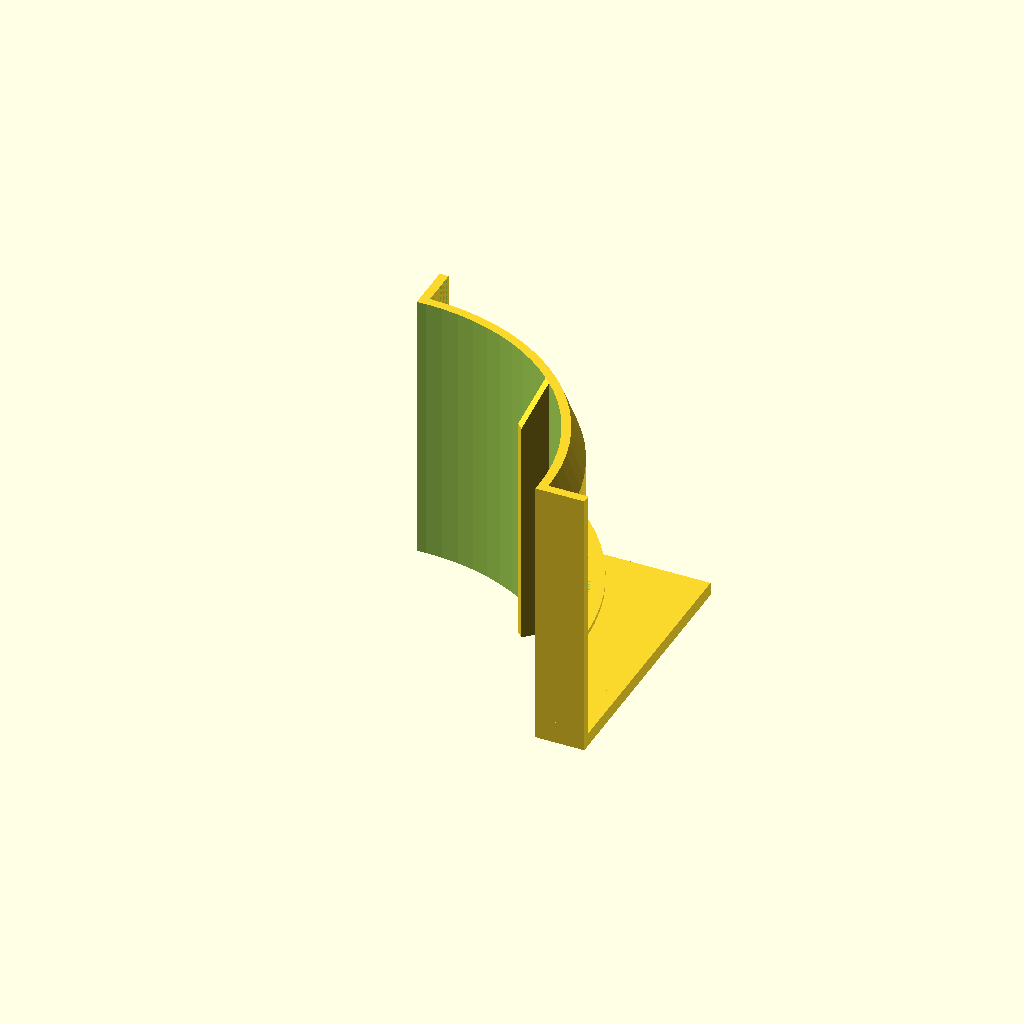
Cell 1: the model at its default parameters.
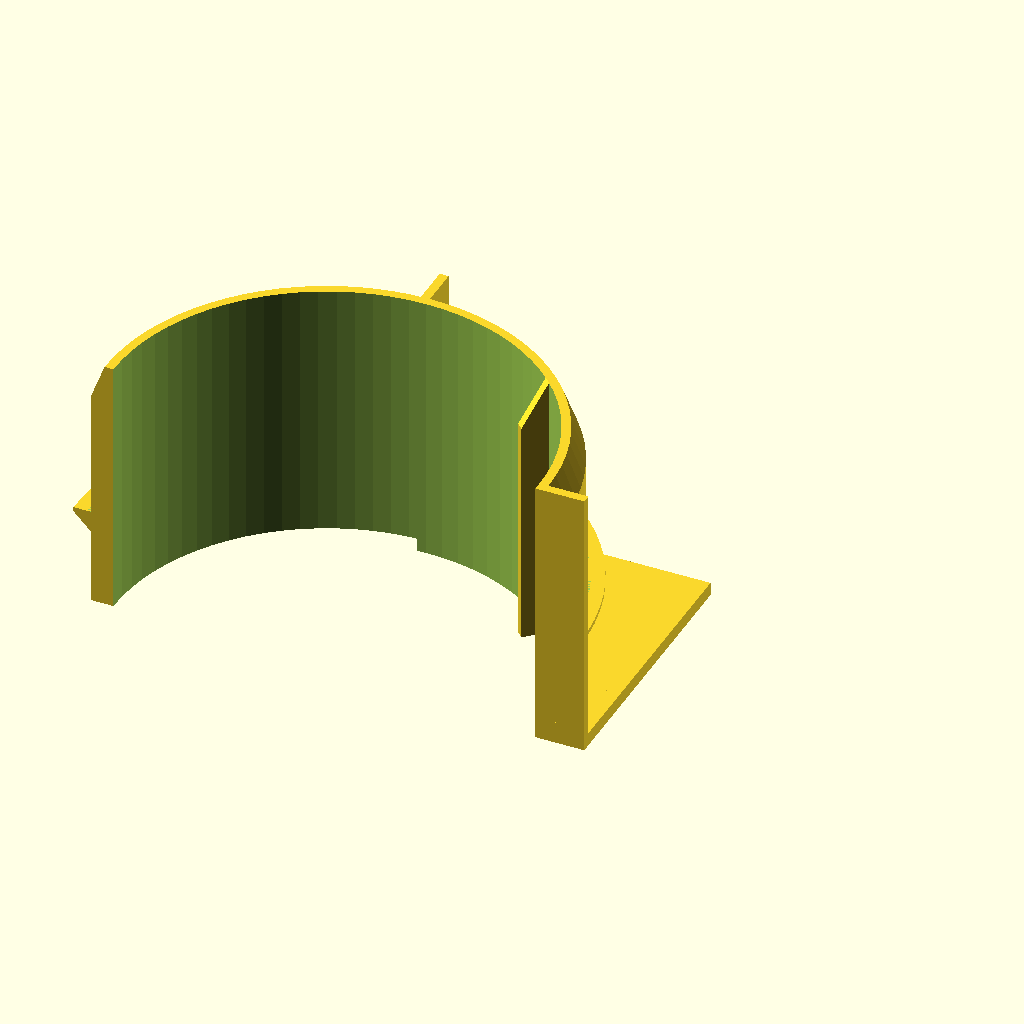
Cell 2: arc_angle = 180 (everything else at default).
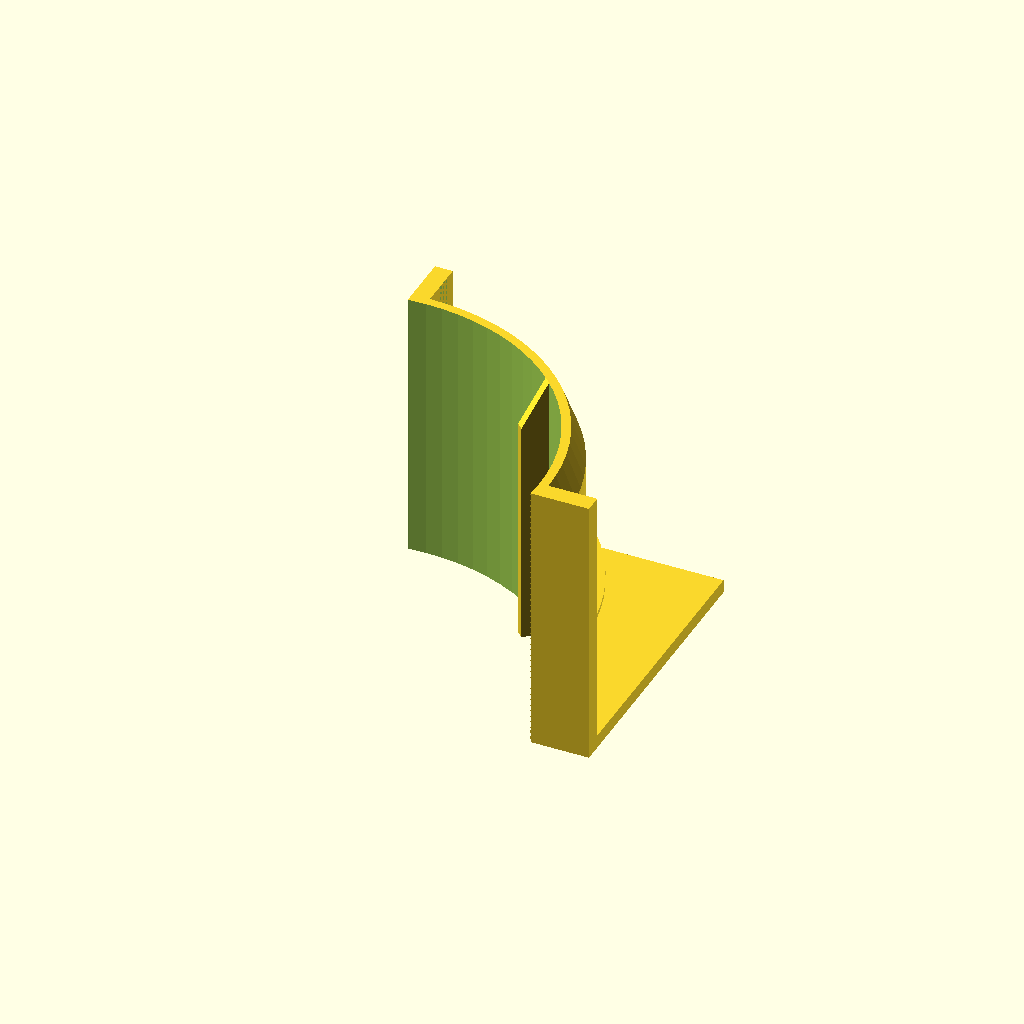
Cell 3: the same model with chord_wall = 4.
One fixed orthographic camera (rotation 55°, 0°, 25°; colour scheme Cornfield) for every cell.
OpenSCAD source file designs/humidity-output-v2/test-prints/spigot-duct-fit/spigot-duct-fit.scad:
// Spigot Duct Fit Test Print
// 90-degree arc section of humidity-output-v2 spigot
// Tests: spigot OD 106mm, foam groove 2.5mm deep x 19mm wide,
//        lower stop ridge OD 114mm with 45-deg chamfer,
//        lead-in taper tip wall 2.0mm
//
// Print flat on bed (base plate at z=0), no supports needed.

include <fdm-pla.scad>
include <bambu-x1c.scad>
include <common.scad>
include <humidity-output-v2-params.scad>

$fn = 80;

// === Arc parameters ===
arc_angle    = 90;    // degrees of spigot to extract
arc_start    = 0;     // starting angle (first quadrant: 0-90)
chord_wall   = 2;     // mm — flat walls closing the arc cut faces
base_plate_t = 3;     // mm — base plate thickness for bed adhesion

// === Derived dimensions ===
ridge_r  = ho2_lower_ridge_od / 2;   // 57mm — widest radial feature
spigot_r = ho2_spigot_od / 2;        // 53mm
bore_r   = ho2_spigot_id / 2;        // 48mm

// Total height uses parent z-coordinates directly.
// Base plate sits at z=0..base_plate_t, spigot starts at z=ho2_z_spigot_start (5mm).
// Between z=3 and z=5, the chord walls and base plate provide solid material.
part_z = ho2_z_spigot_top;  // 62mm

// XY extent: from -chord_wall to ridge_r in each axis = ridge_r + chord_wall
// But base plate extends to ridge_r + chord_wall on the positive side too:
// from -chord_wall to (ridge_r + chord_wall), total = ridge_r + 2*chord_wall
part_xy = ridge_r + 2 * chord_wall;  // 61mm

// === Assertions ===
assert(chord_wall >= MIN_WALL,
    str("Chord wall ", chord_wall, " below min ", MIN_WALL));
assert((ho2_spigot_od/2 - ho2_foam_groove_d) - bore_r >= MIN_WALL,
    str("Wall at foam groove bottom too thin"));
assert((ho2_taper_tip_od - ho2_spigot_id) / 2 >= MIN_WALL,
    str("Taper tip wall too thin"));

// Report dimensions for validation pipeline
report_dimensions(part_xy, part_xy, part_z, "spigotDuctFit");

// === Helper: 2D pie slice for arc extraction ===
module pie_slice_2d(r, start_angle, end_angle) {
    steps = ceil((end_angle - start_angle) / 2);
    points = concat(
        [[0, 0]],
        [for (i = [0 : steps])
            let(a = start_angle + i * (end_angle - start_angle) / steps)
            [r * cos(a), r * sin(a)]
        ]
    );
    polygon(points);
}

// === Helper: 3D pie mask for intersecting with spigot ===
module arc_mask(r, h, start_angle, end_angle) {
    linear_extrude(h)
        pie_slice_2d(r, start_angle, end_angle);
}

// === Spigot body (same as parent) ===
module test_spigot_body() {
    // Main cylinder from spigot start to taper start
    translate([0, 0, ho2_z_spigot_start])
        cylinder(d=ho2_spigot_od,
                 h=ho2_z_taper_start - ho2_z_spigot_start);
    // Lead-in taper
    translate([0, 0, ho2_z_taper_start])
        cylinder(d1=ho2_spigot_od, d2=ho2_taper_tip_od,
                 h=ho2_taper_height);
}

// === Lower stop ridge (same as parent) ===
module test_lower_ridge() {
    translate([0, 0, ho2_z_lower_ridge_bot])
        union() {
            // 45 deg chamfer from spigot OD up to ridge OD
            cylinder(d1=ho2_spigot_od,
                     d2=ho2_lower_ridge_od,
                     h=ho2_lower_ridge_h);
            // Flat top at full ridge OD
            translate([0, 0, ho2_lower_ridge_h])
                cylinder(d=ho2_lower_ridge_od,
                         h=ho2_lower_ridge_w - ho2_lower_ridge_h);
        }
}

// === Foam groove (same as parent) ===
module test_foam_groove() {
    r_inner = ho2_spigot_od / 2 - ho2_foam_groove_d;
    r_outer = ho2_spigot_od / 2 + 1;
    translate([0, 0, ho2_z_foam_bot])
        rotate_extrude($fn=80)
            polygon([
                [r_inner, 0],
                [r_outer, 0],
                [r_outer, ho2_foam_w],
                [r_inner, ho2_foam_w],
            ]);
}

// === Center bore ===
module test_center_bore() {
    translate([0, 0, -1])
        cylinder(d=ho2_spigot_id, h=part_z + 2);
}

// === One internal fin at 45 degrees (midpoint of arc) ===
module test_internal_fin() {
    r_bore = ho2_spigot_id / 2;
    z_full_depth_top = ho2_z_spigot_top - ho2_fin_int_taper_z;

    rotate([0, 0, 45])
        union() {
            // Constant-depth body
            hull() {
                translate([r_bore - ho2_fin_int_d_base, -ho2_fin_int_t/2, ho2_fin_int_z_start])
                    cube([ho2_fin_int_d_base + ho2_fin_wall_lap, ho2_fin_int_t, 0.01]);
                translate([r_bore - ho2_fin_int_d_base, -ho2_fin_int_t/2, z_full_depth_top])
                    cube([ho2_fin_int_d_base + ho2_fin_wall_lap, ho2_fin_int_t, 0.01]);
            }
            // Taper zone
            hull() {
                translate([r_bore - ho2_fin_int_d_base, -ho2_fin_int_t/2, z_full_depth_top])
                    cube([ho2_fin_int_d_base + ho2_fin_wall_lap, ho2_fin_int_t, 0.01]);
                translate([r_bore, -ho2_fin_int_t/2, ho2_z_spigot_top - 0.01])
                    cube([ho2_fin_wall_lap, ho2_fin_int_t, 0.01]);
            }
        }
}

// === Base plate ===
// Rectangular slab at z=0, extends to ridge_r + chord_wall in X and Y.
module test_base_plate() {
    bp_extent = ridge_r + chord_wall;  // positive extent
    translate([-chord_wall, -chord_wall, 0])
        cube([bp_extent + chord_wall, bp_extent + chord_wall, base_plate_t]);
}

// === Chord walls ===
// Two flat walls closing the cut faces of the 90-degree arc.
// Extend from z=0 (bed) through full height so they connect to base plate.
// Each wall runs from center outward past the ridge radius.
module test_chord_walls() {
    // Wall at angle=0 (closing the Y-negative face, along X axis)
    translate([0, -chord_wall, 0])
        cube([ridge_r + chord_wall, chord_wall, part_z]);

    // Wall at angle=90 (closing the X-negative face, along Y axis)
    translate([-chord_wall, 0, 0])
        cube([chord_wall, ridge_r + chord_wall, part_z]);
}

// === Solid fill column under the spigot ===
// The spigot starts at z=5, but chord walls and base plate exist from z=0.
// Between z=base_plate_t (3) and z=ho2_z_spigot_start (5), we need solid
// material connecting the base plate to the spigot section. Use a quarter-
// cylinder fill that matches the spigot OD to bridge this gap.
module test_spigot_base_fill() {
    // Fill from base_plate_t to spigot_start with a sector of solid cylinder
    // matching the spigot OD, so the chord walls have something to bond to.
    if (ho2_z_spigot_start > base_plate_t) {
        intersection() {
            translate([0, 0, base_plate_t])
                cylinder(d=ho2_spigot_od,
                         h=ho2_z_spigot_start - base_plate_t);
            translate([0, 0, base_plate_t - 0.01])
                arc_mask(ridge_r + 1, ho2_z_spigot_start - base_plate_t + 0.02,
                         arc_start, arc_start + arc_angle);
        }
    }
}

// === Main assembly ===
// Strategy: build everything as a single manifold.
// 1. Union all positive geometry (spigot + ridge + chord walls + base + fill)
// 2. Subtract bore and foam groove
// 3. Union internal fin (after bore subtraction, same as parent)

union() {
    difference() {
        union() {
            // Arc section of spigot body + ridge
            intersection() {
                union() {
                    test_spigot_body();
                    test_lower_ridge();
                }
                // Arc mask with generous radius and height
                translate([0, 0, -1])
                    arc_mask(ridge_r + 1, part_z + 2,
                             arc_start, arc_start + arc_angle);
            }

            // Structural: base plate, chord walls, spigot base fill
            test_base_plate();
            test_chord_walls();
            test_spigot_base_fill();
        }

        // Subtractions: foam groove (only within arc sector) and bore
        intersection() {
            test_foam_groove();
            translate([0, 0, -1])
                arc_mask(ridge_r + 2, part_z + 2,
                         arc_start, arc_start + arc_angle);
        }
        test_center_bore();
    }

    // Internal fin (added after bore so bore doesn't cut it)
    intersection() {
        test_internal_fin();
        translate([0, 0, -1])
            arc_mask(spigot_r + 1, part_z + 2,
                     arc_start, arc_start + arc_angle);
    }
}
Parameter table extracted from the source (name, type, default, range or options):
arc_angle: number, default 90
arc_start: number, default 0
chord_wall: number, default 2
base_plate_t: number, default 3
